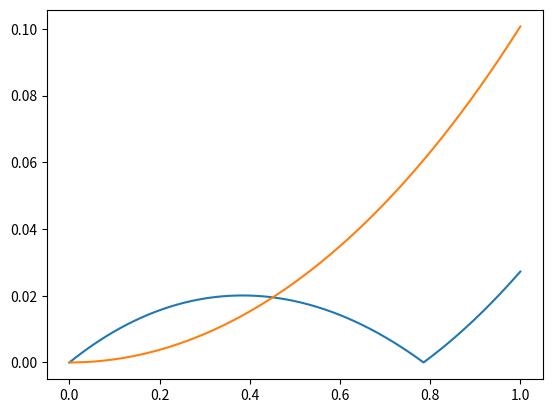

Generate this figure with matplotlib:
import numpy as np
import math
import sympy as sp
import matplotlib.pyplot as plt

x = sp.Symbol('x')

def lagrange_poly(nodes, values):
    n = len(nodes)
    res = 0
    for k in range(n):
        Lk = 1
        for i in range(n):
            if i != k:
                Lk *= (x - nodes[i]) / (nodes[k] - nodes[i])
        res += values[k] * Lk

    return res

lagrange_nodes = np.array([0, np.pi/4, np.pi/2])
lagrange_values = np.array(np.cos(lagrange_nodes))

poly = lagrange_poly(lagrange_nodes, lagrange_values)
lagrange = sp.lambdify(x, poly)

xs = np.array([0, 0, np.pi/2])
ys = np.array([np.cos(0), -np.sin(0), np.cos(np.pi/2)])
m = {0: np.cos(0), np.pi/2 : np.cos(np.pi/2)}
ders = {(0, 1): -np.sin(0)}

def divided_dif_ermit(x_vals, y_vals):
    
    if len(x_vals) == 1:
        return m[x_vals[0]]
 
    if x_vals[0] == x_vals[-1]:
        return ders[(x_vals[0], len(x_vals) - 1)] / math.factorial(len(x_vals)-1) # k = len(nodes) - 1 (kato index), tursim k-ta proizvodna i k factorial
 
    return (divided_dif_ermit(x_vals[1:], y_vals[1:]) - divided_dif_ermit(x_vals[:-1], y_vals[:-1])) / (x_vals[-1] - x_vals[0])
 
def newton_poly_ermit(nodes, values):
    n = len(nodes)
    res = 0
    for k in range(n):
        div = divided_dif_ermit(nodes[:k+1],values[:k+1])            
        expr = div
        for j in range(k):
            expr *= (x - nodes[j])
        
        res += expr
    return res

def ermit(nodes, values):
    return newton_poly_ermit(xs, ys)

ermit_poly = ermit(xs, ys)
ermit_poly = sp.lambdify(x, ermit_poly)

def absolute_error(node, poly):
    return np.abs( np.cos(node) - poly(node))

def relative_error(node, poly):
    return np.abs( absolute_error(node, poly) / np.cos(node) )

x_axis = np.linspace(0, 1, 1000)
plt.plot(x_axis, relative_error(x_axis, lagrange))
plt.plot(x_axis, relative_error(x_axis, ermit_poly))
plt.show()
